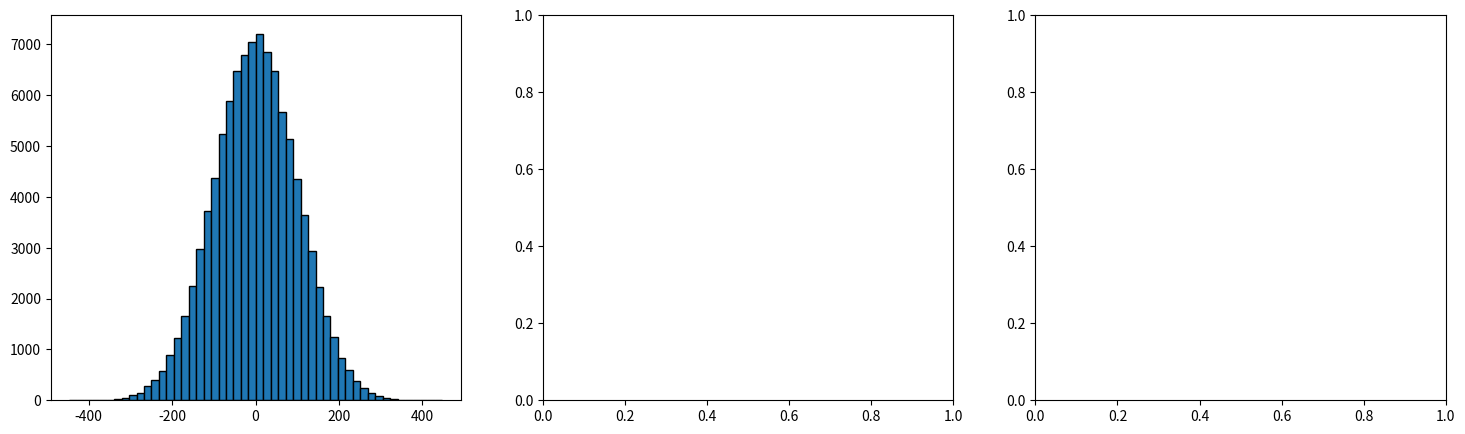

The matplotlib source for this figure: (Note: this script raises an exception after producing the figure.)
import numpy as np
import matplotlib.pyplot as plt


# ---------------------------------------------------------
# RANDOM SEED
# ---------------------------------------------------------

# Keeps the random data the same each time the program runs
np.random.seed(42)


# ---------------------------------------------------------
# HISTOGRAM DATA
# ---------------------------------------------------------

hisData = np.random.normal(
    0.0,
    100.0,
    100000
)

hisMean = np.mean(hisData)
hisMedian = np.median(hisData)
hisStd = np.std(hisData)
hisVar = np.var(hisData)

hisPercentile = np.percentile(
    hisData,
    75
)


print("\n--- Histogram Statistics ---")

print(
    "Mean:",
    np.round(hisMean, 2)
)

print(
    "Median:",
    np.round(hisMedian, 2)
)

print(
    "Standard Deviation:",
    np.round(hisStd, 2)
)

print(
    "Variance:",
    np.round(hisVar, 2)
)

print(
    "75th Percentile:",
    np.round(hisPercentile, 2)
)


# ---------------------------------------------------------
# ORIGINAL SCATTER DATA
# ---------------------------------------------------------

scatterDataA = np.random.normal(
    5.0,
    1.0,
    1000
)

scatterDataB = np.random.normal(
    10.0,
    2.0,
    1000
)


# ---------------------------------------------------------
# CORRELATION
# ---------------------------------------------------------

correlation = np.corrcoef(
    scatterDataA,
    scatterDataB
)[0, 1]

print(
    "\nCorrelation between scatter datasets:",
    np.round(correlation, 3)
)


# ---------------------------------------------------------
# LABELED TRAINING DATA
# ---------------------------------------------------------

# Class 0
class0_x = np.random.normal(
    4.0,
    1.0,
    500
)

class0_y = np.random.normal(
    8.0,
    1.5,
    500
)


# Class 1
class1_x = np.random.normal(
    7.0,
    1.0,
    500
)

class1_y = np.random.normal(
    12.0,
    1.5,
    500
)


# ---------------------------------------------------------
# COMBINE LABELED DATA
# ---------------------------------------------------------

# Each row contains two features
class0_data = np.column_stack(
    (
        class0_x,
        class0_y
    )
)

class1_data = np.column_stack(
    (
        class1_x,
        class1_y
    )
)


# X contains the input data
X = np.vstack(
    (
        class0_data,
        class1_data
    )
)


# y contains the labels
# 0 = Class 0
# 1 = Class 1
y = np.concatenate(
    (
        np.zeros(500),
        np.ones(500)
    )
)


print(
    "\nTotal labeled samples:",
    len(X)
)

print(
    "Class 0 samples:",
    np.sum(y == 0)
)

print(
    "Class 1 samples:",
    np.sum(y == 1)
)


# ---------------------------------------------------------
# PLOTTING
# ---------------------------------------------------------

fig, (ax1, ax2, ax3) = plt.subplots(
    1,
    3,
    figsize=(18, 5)
)


# ---------------------------------------------------------
# CREATE PLOT FUNCTION
# ---------------------------------------------------------

def createPlot(
    axe,
    plot_type,
    data1,
    data2=None,
    bins=50
):

    if plot_type == "hist":

        axe.hist(
            data1,
            bins=bins,
            edgecolor="black"
        )

    elif plot_type == "scatter":

        axe.scatter(
            data1,
            data2,
            alpha=0.5
        )

    axe.set_title(
        input(
            "What should the title be?: "
        )
    )

    axe.set_xlabel(
        input(
            "What is the x axis name?: "
        )
    )

    axe.set_ylabel(
        input(
            "What is the y axis name?: "
        )
    )


# ---------------------------------------------------------
# HISTOGRAM
# ---------------------------------------------------------

print(
    "\n--- Configure Histogram ---"
)

createPlot(
    ax1,
    "hist",
    hisData,
    bins=50
)


# ---------------------------------------------------------
# ORIGINAL SCATTER PLOT
# ---------------------------------------------------------

print(
    "\n--- Configure Scatter Plot ---"
)

createPlot(
    ax2,
    "scatter",
    scatterDataA,
    scatterDataB
)


# ---------------------------------------------------------
# LABELED DATA SCATTER PLOT
# ---------------------------------------------------------

ax3.scatter(
    class0_x,
    class0_y,
    alpha=0.5,
    label="Class 0"
)

ax3.scatter(
    class1_x,
    class1_y,
    alpha=0.5,
    label="Class 1"
)

ax3.set_title(
    "Labeled Training Data"
)

ax3.set_xlabel(
    "Feature 1"
)

ax3.set_ylabel(
    "Feature 2"
)

ax3.legend()


# ---------------------------------------------------------
# DISPLAY
# ---------------------------------------------------------

plt.tight_layout()
plt.show()
